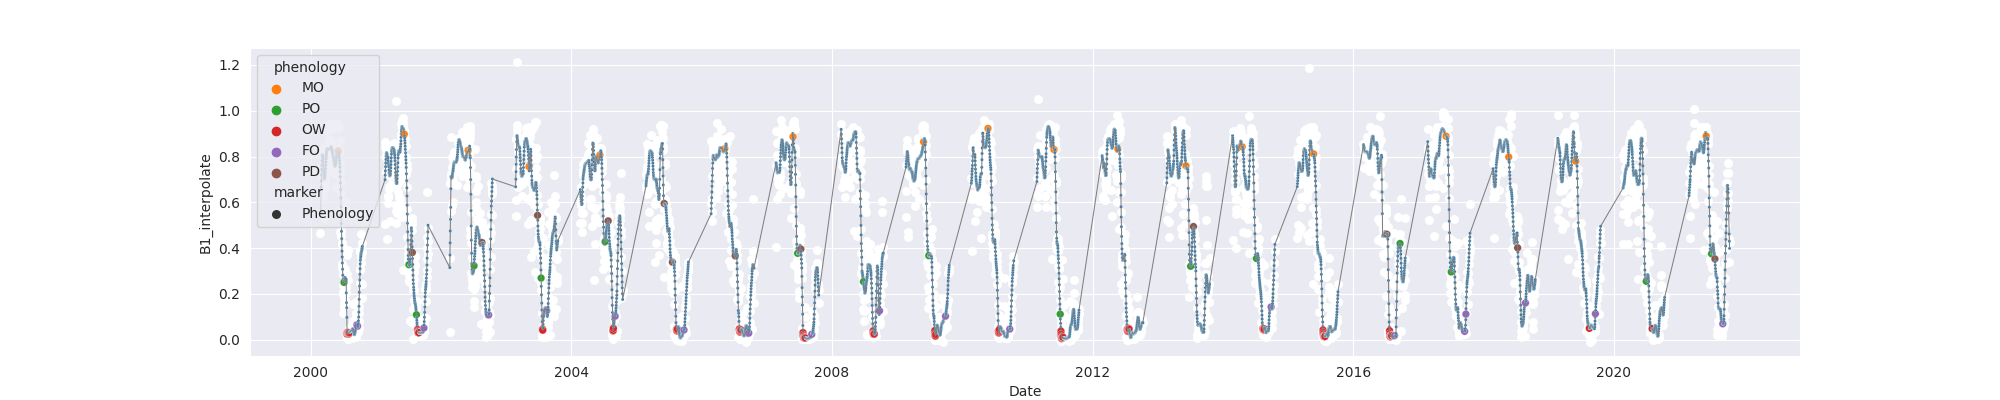

Source data for this figure (header and first rows):
system:time_start, B1, B1_interpolate, B1_phenology
2000-02-25, 0.4639, 0.4639, 
2000-02-26, , , 
2000-02-27, , , 
2000-02-28, , , 
2000-02-29, , 0.6452, 
2000-03-01, , 0.7142, 
2000-03-02, , 0.8112, 
2000-03-03, , 0.7578, 
2000-03-04, 0.8265, 0.8265, 
2000-03-05, 0.819, 0.819, 
2000-03-06, , 0.8164, 
2000-03-07, , 0.8138, 
2000-03-08, , 0.8087, 
2000-03-09, 0.8087, 0.8087, 
2000-03-10, 0.8081, 0.8081, 
2000-03-11, , 0.7476, 
2000-03-12, , 0.8081, 
2000-03-13, 0.626, 0.626, 
2000-03-14, 0.8394, 0.8394, 
2000-03-15, , 0.6982, 
2000-03-16, , 0.6856, 
2000-03-17, , 0.6856, 
2000-03-18, 0.5318, 0.5318, 
2000-03-19, , 0.7146, 
2000-03-20, , 0.6919, 
2000-03-21, , 0.7089, 
2000-03-22, , 0.6856, 
2000-03-23, , 0.6635, 
2000-03-24, , 0.7732, 
2000-03-25, , 0.7375, 
2000-03-26, , 0.8075, 
2000-03-27, , 0.7859, 
2000-03-28, , 0.8222, 
2000-03-29, 0.7732, 0.7732, 
2000-03-30, , 0.8417, 
2000-03-31, , 0.8145, 
2000-04-01, , 0.8417, 
2000-04-02, , 0.8417, 
2000-04-03, , 0.8417, 
2000-04-04, , 0.837, 
2000-04-05, 0.9103, 0.9103, 
2000-04-06, , 0.8708, 
2000-04-07, , 0.8314, 
2000-04-08, , 0.8314, 
2000-04-09, , 0.8314, 
2000-04-10, , 0.7919, 
2000-04-11, 0.7524, 0.7524, 
2000-04-12, , 0.8306, 
2000-04-13, , 0.8314, 
2000-04-14, , 0.8468, 
2000-04-15, , 0.7825, 
2000-04-16, , 0.8257, 
2000-04-17, , 0.8314, 
2000-04-18, 0.9413, 0.9413, 
2000-04-19, 0.7825, 0.7825, 
2000-04-20, 0.8306, 0.8306, 
2000-04-21, , 0.8438, 
2000-04-22, 0.8571, 0.8571, 
2000-04-23, 0.8464, 0.8464, 
2000-04-24, 0.8611, 0.8611, 
... 7,840 more rows
